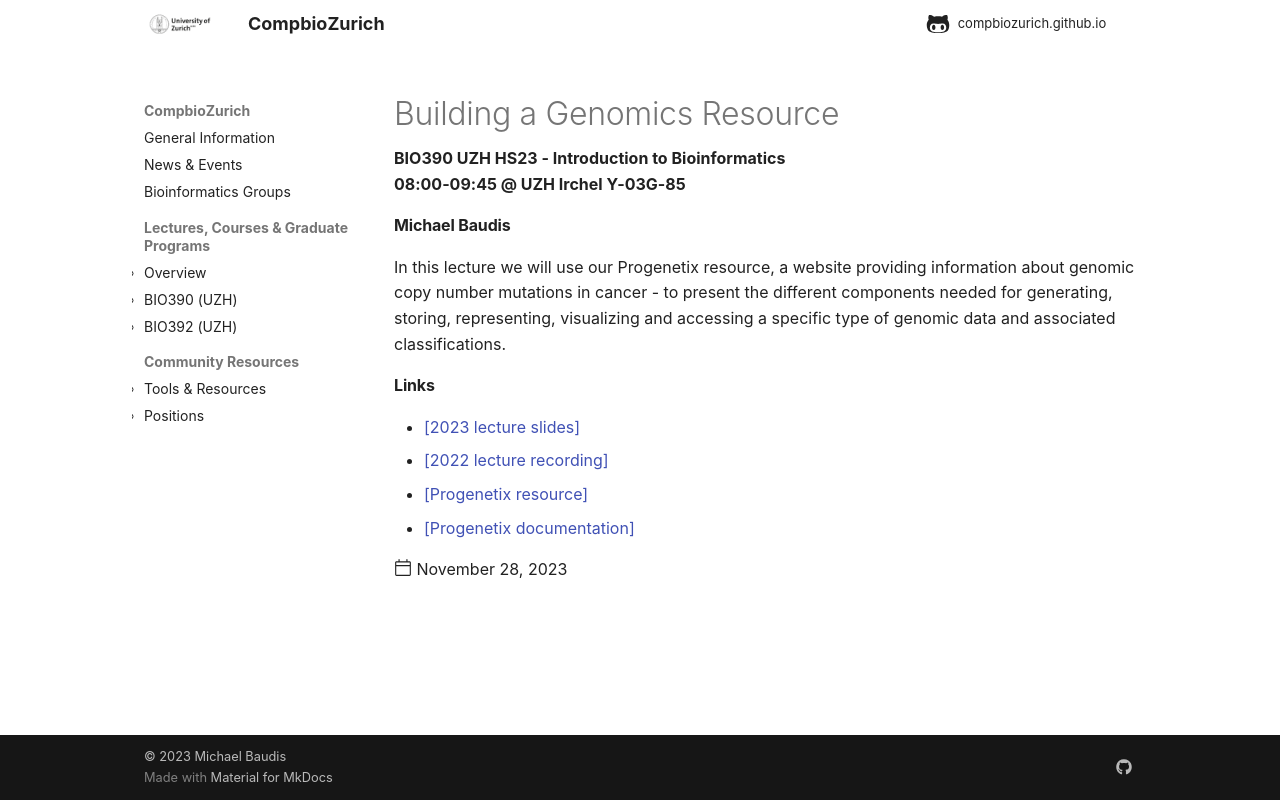

repository: compbiozurich/compbiozurich.github.io · page: teaching/UZH-BIO390/2023/2023-11-28-Michael-Baudis/index.html · generator: mkdocs

---
template: post.html
title: 'Building a Genomics Resource'
description: BIO390 UZH HS23 - Introduction to Bioinformatics</br>08:00-09:45 @ UZH Irchel Y03-G-85
date: 2023-11-28
authors:
  - '@mbaudis'
pdf_file_name:
links:  # one or more formatted html links
  - '[2023 lecture slides](https://raw.githubusercontent.com/compbiozurich/UZH-BIO390/main/course-material/2023-11-28___Michael-Baudis__Building-a-Genomics-Resource__UZH-BIO390-HS23-lecture-11.pdf)'
  - '[2022 lecture recording](https://uzh.mediaspace.cast.switch.ch/media/Introduction+to+Bioinformatics+-+Lecture+11A+Building+a+Cancer+Genomics+Resource/0_y7gjutdp)'
  - '[Progenetix resource](https://progenetix.org)'
  - '[Progenetix documentation](http://docs.progenetix.org)'
---

#### Michael Baudis

In this lecture we will use our Progenetix resource, a website providing information
about genomic copy number mutations in cancer - to present the different components
needed for generating, storing, representing, visualizing and accessing a specific
type of genomic data and associated classifications.

<!--more-->
